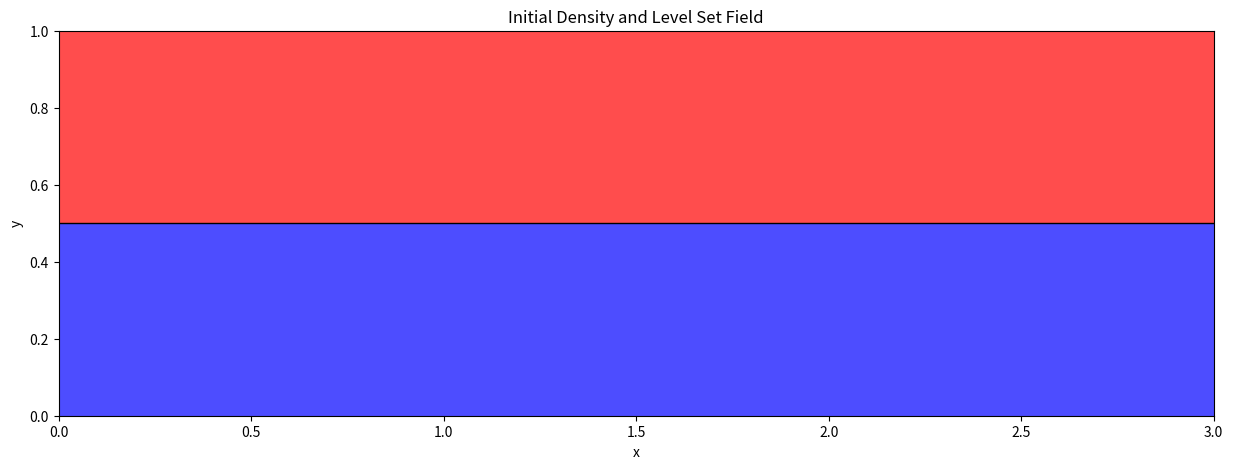

Python code for this plot:
import numpy as np
import matplotlib.pyplot as plt
from matplotlib.colors import ListedColormap

# Setting up the grid
Lx, Ly = 3.0, 1.0  # domain size
Nx, Ny = 300, 100  # grid resolution
dx, dy = Lx / Nx, Ly / Ny
x = np.linspace(0, Lx, Nx)
y = np.linspace(0, Ly, Ny)
X, Y = np.meshgrid(x, y)

y_interface = Ly / 2

rho_light, rho_heavy = 1.0, 2.0
delta = 0.01 

def density_field(y):
    """
    Function to create the density field
    """
    rho = rho_light + (rho_heavy - rho_light) * 0.5 * (1 + np.tanh((y - y_interface) / delta))
    return rho

def level_set_field(y):
    """
    Function to create the level set field
    """
    phi = y - y_interface
    return phi

rho = density_field(Y)
phi = level_set_field(Y)

# Create a custom colormap (blue for light fluid, red for heavy fluid)
colors = ['blue', 'red']
cmap = ListedColormap(colors)

# Visualization
plt.figure(figsize=(15, 5))
plt.contour(X, Y, phi, levels=[0], colors='black', linewidths=1)  # Interface (phi = 0)
plt.imshow(rho, extent=(0, Lx, 0, Ly), origin='lower', cmap=cmap, alpha=0.7)
plt.title("Initial Density and Level Set Field")
plt.xlabel("x")
plt.ylabel("y")
plt.show()
